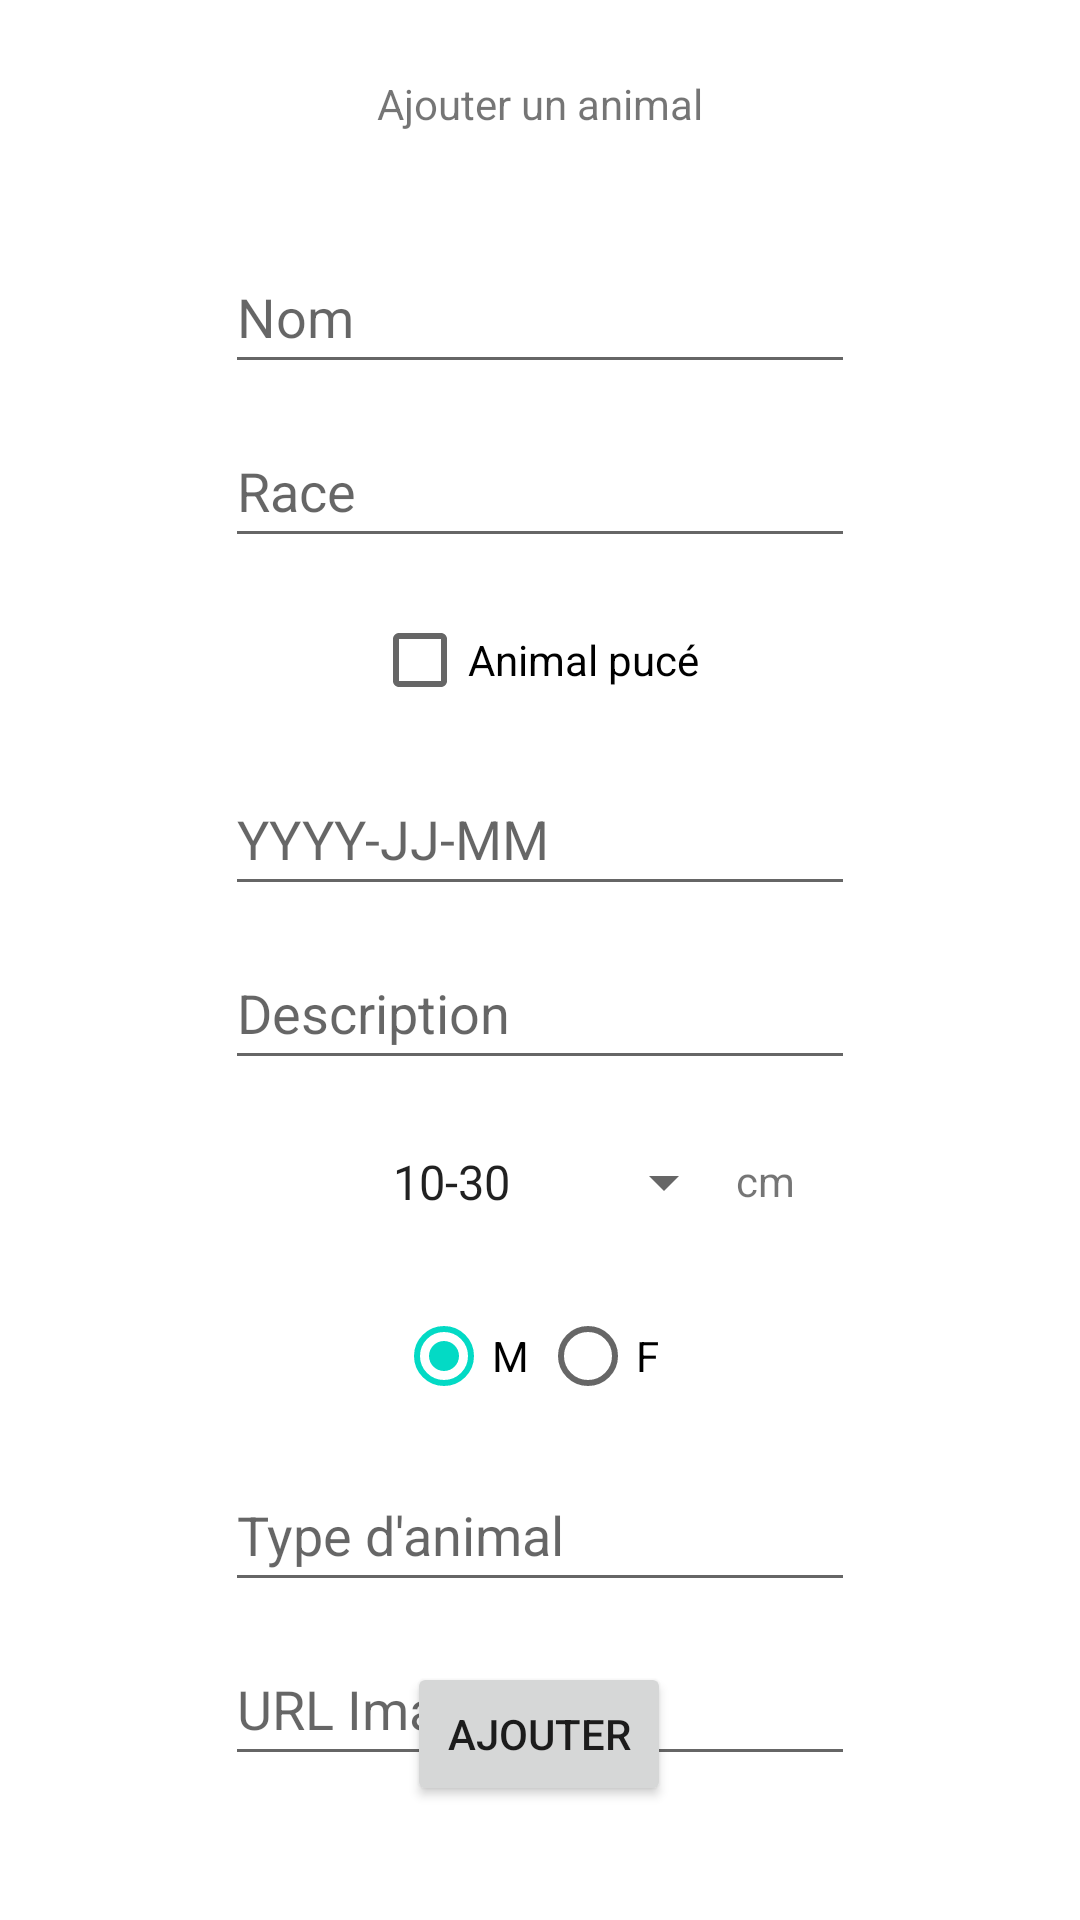

Here is an Android app screen rendered from its layout file. Give the layout XML and the strings, colors and styles it references.
<!-- AndroidManifest.xml: application theme Theme.MobileSmallBorther -->
<!-- res/layout/activity_create.xml -->
<?xml version="1.0" encoding="utf-8"?>
<androidx.constraintlayout.widget.ConstraintLayout xmlns:android="http://schemas.android.com/apk/res/android"
    xmlns:app="http://schemas.android.com/apk/res-auto"
    xmlns:tools="http://schemas.android.com/tools"
    android:layout_width="match_parent"
    android:layout_height="match_parent"
    tools:context=".CreateActivity" >

    <Button
        android:id="@+id/btn_formCreateProfilFragment_submit"
        android:layout_width="wrap_content"
        android:layout_height="wrap_content"
        android:layout_marginStart="158dp"
        android:layout_marginEnd="159dp"
        android:layout_marginBottom="38dp"
        android:text="Ajouter"
        app:layout_constraintBottom_toBottomOf="parent"
        app:layout_constraintEnd_toEndOf="parent"
        app:layout_constraintStart_toStartOf="parent" />

    <EditText
        android:id="@+id/input_name_create"
        android:layout_width="wrap_content"
        android:layout_height="wrap_content"
        android:layout_marginTop="80dp"
        android:ems="10"
        android:hint="Nom"
        android:inputType="textPersonName"
        android:minHeight="48dp"
        app:layout_constraintEnd_toEndOf="parent"
        app:layout_constraintStart_toStartOf="parent"
        app:layout_constraintTop_toTopOf="parent" />

    <EditText
        android:id="@+id/input_race_create"
        android:layout_width="wrap_content"
        android:layout_height="wrap_content"
        android:layout_marginTop="10dp"
        android:ems="10"
        android:hint="Race"
        android:inputType="textPersonName"
        android:minHeight="48dp"
        app:layout_constraintEnd_toEndOf="parent"
        app:layout_constraintStart_toStartOf="parent"
        app:layout_constraintTop_toBottomOf="@+id/input_name_create" />

    <CheckBox
        android:id="@+id/cb_puce_create"
        android:layout_width="wrap_content"
        android:layout_height="wrap_content"
        android:layout_marginTop="10dp"
        android:text="Animal pucé "
        app:layout_constraintEnd_toEndOf="parent"
        app:layout_constraintStart_toStartOf="parent"
        app:layout_constraintTop_toBottomOf="@+id/input_race_create" />

    <EditText
        android:id="@+id/input_date_create"
        android:layout_width="wrap_content"
        android:layout_height="wrap_content"
        android:layout_marginTop="10dp"
        android:ems="10"
        android:hint="YYYY-JJ-MM"
        android:inputType="date"
        android:minHeight="48dp"
        app:layout_constraintEnd_toEndOf="parent"
        app:layout_constraintStart_toStartOf="parent"
        app:layout_constraintTop_toBottomOf="@+id/cb_puce_create" />

    <EditText
        android:id="@+id/input_description_create"
        android:layout_width="wrap_content"
        android:layout_height="wrap_content"
        android:layout_marginTop="10dp"
        android:ems="10"
        android:hint="Description"
        android:inputType="textPersonName"
        android:minHeight="48dp"
        app:layout_constraintEnd_toEndOf="parent"
        app:layout_constraintStart_toStartOf="parent"
        app:layout_constraintTop_toBottomOf="@+id/input_date_create" />

    <RadioGroup
        android:id="@+id/rg_gender_create"
        android:layout_width="wrap_content"
        android:layout_height="wrap_content"
        android:layout_marginTop="10dp"
        android:orientation="horizontal"
        app:layout_constraintEnd_toEndOf="parent"
        app:layout_constraintStart_toStartOf="parent"
        app:layout_constraintTop_toBottomOf="@+id/sp_height_create">

        <RadioButton
            android:id="@+id/rb_male_create"
            android:layout_width="match_parent"
            android:layout_height="wrap_content"
            android:checked="true"
            android:text="M" />

        <RadioButton
            android:id="@+id/rb_femelle_create"
            android:layout_width="match_parent"
            android:layout_height="wrap_content"
            android:text="F" />
    </RadioGroup>

    <Spinner
        android:id="@+id/sp_height_create"
        android:layout_width="wrap_content"
        android:layout_height="wrap_content"
        android:layout_marginTop="10dp"
        android:entries="@array/spinnerItems"
        android:minHeight="48dp"
        app:layout_constraintEnd_toEndOf="parent"
        app:layout_constraintHorizontal_bias="0.517"
        app:layout_constraintStart_toStartOf="parent"
        app:layout_constraintTop_toBottomOf="@+id/input_description_create" />

    <EditText
        android:id="@+id/input_type_create"
        android:layout_width="wrap_content"
        android:layout_height="wrap_content"
        android:layout_marginTop="10dp"
        android:ems="10"
        android:hint="Type d'animal"
        android:inputType="textPersonName"
        android:minHeight="48dp"
        app:layout_constraintEnd_toEndOf="parent"
        app:layout_constraintStart_toStartOf="parent"
        app:layout_constraintTop_toBottomOf="@+id/rg_gender_create" />

    <EditText
        android:id="@+id/input_url_create"
        android:layout_width="wrap_content"
        android:layout_height="wrap_content"
        android:layout_marginTop="10dp"
        android:ems="10"
        android:hint="URL Image"
        android:inputType="textPersonName"
        android:minHeight="48dp"
        app:layout_constraintEnd_toEndOf="parent"
        app:layout_constraintStart_toStartOf="parent"
        app:layout_constraintTop_toBottomOf="@+id/input_type_create" />

    <TextView
        android:id="@+id/textView"
        android:layout_width="wrap_content"
        android:layout_height="wrap_content"
        android:layout_marginTop="24dp"
        android:text="cm"
        app:layout_constraintStart_toEndOf="@+id/sp_height_create"
        app:layout_constraintTop_toBottomOf="@+id/input_description_create" />

    <TextView
        android:id="@+id/textView2"
        android:layout_width="wrap_content"
        android:layout_height="wrap_content"
        android:layout_marginTop="25dp"
        android:text="Ajouter un animal"
        app:layout_constraintEnd_toEndOf="parent"
        app:layout_constraintStart_toStartOf="parent"
        app:layout_constraintTop_toTopOf="parent" />

</androidx.constraintlayout.widget.ConstraintLayout>
<!-- resources referenced by this layout -->
<resources>
  <string-array name="spinnerItems">
          <item>10-30</item>
          <item>30-50</item>
          <item>50-80</item>
          <item>80-100</item>
          <item>100-150</item>
      </string-array>
  <style name="Theme.MobileSmallBorther" parent="Theme.MaterialComponents.DayNight.DarkActionBar">
          
          <item name="colorPrimary">@color/purple_500</item>
          <item name="colorPrimaryVariant">@color/purple_700</item>
          <item name="colorOnPrimary">@color/white</item>
          
          <item name="colorSecondary">@color/teal_200</item>
          <item name="colorSecondaryVariant">@color/teal_700</item>
          <item name="colorOnSecondary">@color/black</item>
          
          <item name="android:statusBarColor">?attr/colorPrimaryVariant</item>
          
      </style>
  <!-- not gathered from this repository: default colours our renderer supplied (Android Studio template values) -->
  <color name="purple_500">#FF6200EE</color>
  <color name="purple_700">#FF3700B3</color>
  <color name="teal_200">#FF03DAC5</color>
  <color name="teal_700">#FF018786</color>
  <color name="black">#FF000000</color>
  <color name="white">#FFFFFFFF</color>
</resources>
